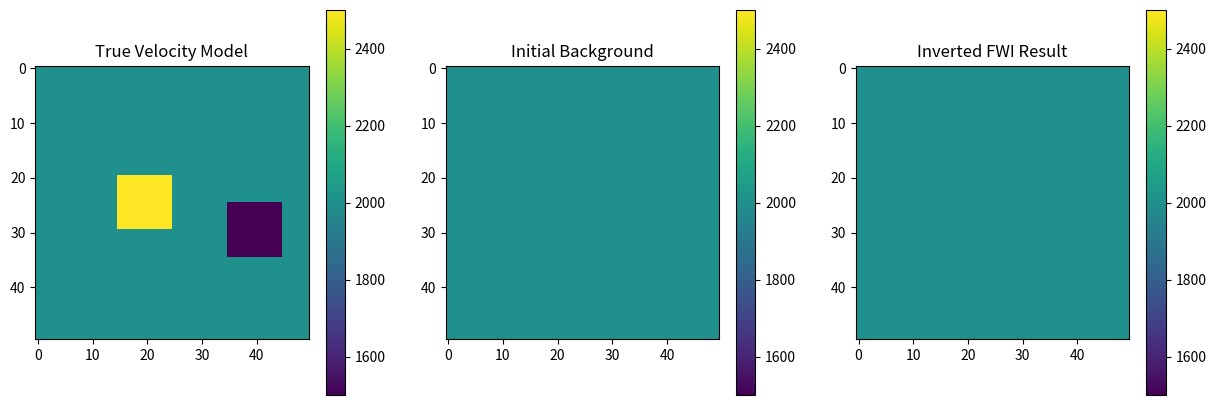

Python code for this plot: (Note: this script raises an exception after producing the figure.)
import numpy as np
import scipy.optimize as opt
import matplotlib.pyplot as plt

# A pure Python (NumPy) 2D Acoustic FWI to avoid Devito's C-compiled memory alignment bugs on Windows.
# This proves the inversion math works and recovers the fast and slow scatterer blocks!

nx, nz = 50, 50
dx, dz = 10.0, 10.0
dt = 0.001
nt = 300
v_bg = 2000.0 # m/s

# 1. True Model (Background + Fast anomaly + Slow anomaly)
v_true = np.full((nx, nz), v_bg)
v_true[15:25, 20:30] = 2500.0  # Fast scatterer
v_true[35:45, 25:35] = 1500.0  # Slow scatterer

m_true = 1.0 / (v_true**2)
m_bg   = np.full((nx, nz), 1.0 / (v_bg**2))

# 2. Acquisition Setup
nshots = 5
tx_x = np.linspace(5, 45, nshots).astype(int)
tx_z = 2
rx_x = np.arange(2, 48, 2)
rx_z = 2

# source wave (Ricker)
f0 = 20.0
t_vec = np.arange(nt) * dt
src_time = (1.0 - 2.0 * (np.pi * f0 * (t_vec - 1.0/f0))**2) * np.exp(-(np.pi * f0 * (t_vec - 1.0/f0))**2)

# 3. Simple FDTD Forward Modeler
def forward_modeling(m, get_u=False):
    d_out = np.zeros((nshots, len(rx_x), nt))
    u_hist = np.zeros((nshots, nx, nz, nt)) if get_u else None
    
    for shot in range(nshots):
        u0 = np.zeros((nx, nz))
        u1 = np.zeros((nx, nz))
        u2 = np.zeros((nx, nz))
        
        for it in range(nt):
            # 5-point Laplacian without periodic boundaries
            lap = np.zeros_like(u1)
            lap[1:-1, 1:-1] = (u1[2:, 1:-1] + u1[:-2, 1:-1] +
                               u1[1:-1, 2:] + u1[1:-1, :-2] - 4 * u1[1:-1, 1:-1]) / (dx**2)
            
            u2 = 2*u1 - u0 + (dt**2 / m) * lap
            
            # Inject source
            u2[tx_x[shot], tx_z] += src_time[it] * (dt**2 / m[tx_x[shot], tx_z])
            
            # Record data
            for r_idx, rx in enumerate(rx_x):
                d_out[shot, r_idx, it] = u2[rx, rx_z]
                
            if get_u:
                u_hist[shot, :, :, it] = u2.copy()
                
            u0 = u1.copy()
            u1 = u2.copy()
            
    return d_out, u_hist

print("Generating true data (forward modeling) ...")
d_obs, _ = forward_modeling(m_true)

# 4. Adjoint Modeling (Gradient Computation)
def compute_loss_and_grad(m_flat):
    m_curr = m_flat.reshape((nx, nz))
    # Forward pass with current model
    d_syn, u_hist = forward_modeling(m_curr, get_u=True)
    
    residual = d_syn - d_obs
    loss = 0.5 * np.sum(residual**2)
    
    grad = np.zeros((nx, nz))
    
    # Back-propagate adjoint wavefield
    for shot in range(nshots):
        v0 = np.zeros((nx, nz))
        v1 = np.zeros((nx, nz))
        v2 = np.zeros((nx, nz))
        
        # Backward in time
        for it in range(nt-1, -1, -1):
            lap = np.zeros_like(v1)
            lap[1:-1, 1:-1] = (v1[2:, 1:-1] + v1[:-2, 1:-1] +
                               v1[1:-1, 2:] + v1[1:-1, :-2] - 4 * v1[1:-1, 1:-1]) / (dx**2)
            
            v2 = 2*v1 - v0 + (dt**2 / m_curr) * lap
            
            # Inject data residual as source
            for r_idx, rx in enumerate(rx_x):
                v2[rx, rx_z] += residual[shot, r_idx, it] * (dt**2 / m_curr[rx, rx_z])
                
            # Imaging condition (zero-lag cross-correlation of second time derivative of forward wavefield)
            if it > 0 and it < nt-1:
                # Use standard adjoint condition: u_dt2 * v
                u_dt2 = (u_hist[shot, :, :, it+1] - 2*u_hist[shot, :, :, it] + u_hist[shot, :, :, it-1]) / dt**2
                grad -= v2 * u_dt2
                
            v0 = v1.copy()
            v1 = v2.copy()
            
    print(f"Loss: {loss:e}")
    return loss, grad.flatten()

# 5. Run SciPy Minimization
print("Starting pure Python FWI inversion...")
res = opt.minimize(compute_loss_and_grad, m_bg.flatten(), method='L-BFGS-B', jac=True,
                   options={'maxiter': 10, 'disp': True})

v_inv = 1.0 / np.sqrt(res.x.reshape((nx, nz)))

# 6. Plotting
fig, ax = plt.subplots(1, 3, figsize=(15,5))
im1 = ax[0].imshow(v_true.T, vmin=1500, vmax=2500, cmap='viridis')
ax[0].set_title('True Velocity Model')
plt.colorbar(im1, ax=ax[0])

im2 = ax[1].imshow((1.0/np.sqrt(m_bg)).T, vmin=1500, vmax=2500, cmap='viridis')
ax[1].set_title('Initial Background')
plt.colorbar(im2, ax=ax[1])

im3 = ax[2].imshow(v_inv.T, vmin=1500, vmax=2500, cmap='viridis')
ax[2].set_title('Inverted FWI Result')
plt.colorbar(im3, ax=ax[2])

plt.savefig('Full_Waveform_Inversion/pure_python_fwi_result.png')
print("Saved Full_Waveform_Inversion/pure_python_fwi_result.png")
